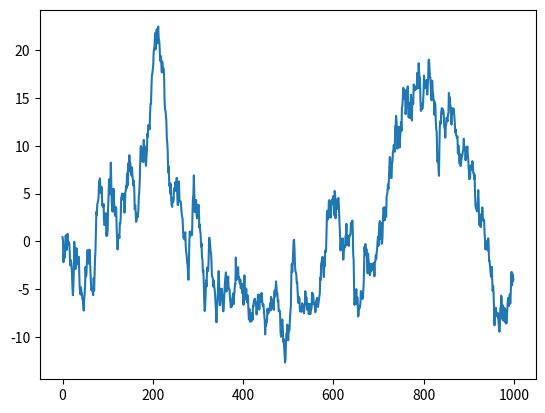
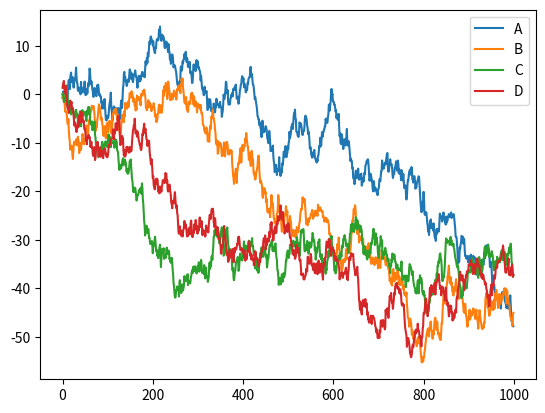
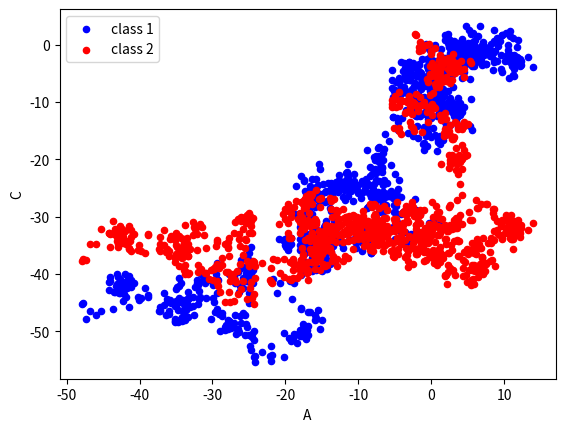

Write Python code to recreate these figures, in order.
import numpy as np
import pandas as pd
import matplotlib.pyplot as plt

data = pd.Series(np.random.randn(1000), index=np.arange(1000))
data = data.cumsum()    # 累加
print(data)
data.plot()
plt.show()

data1 = pd.DataFrame(np.random.randn(1000, 4), index=np.arange(1000), columns=['A', 'B', 'C', 'D'])
print(data1)
data1 = data1.cumsum()
print(data1.head())     # 打印前5行
data1.plot()
plt.show()
ax = data1.plot.scatter(x='A',  y='B', color='Blue', label='class 1')
data1.plot.scatter(x='A', y='C', color='Red', label='class 2', ax=ax)   # ax 表示画在同一个画布中
plt.show()
